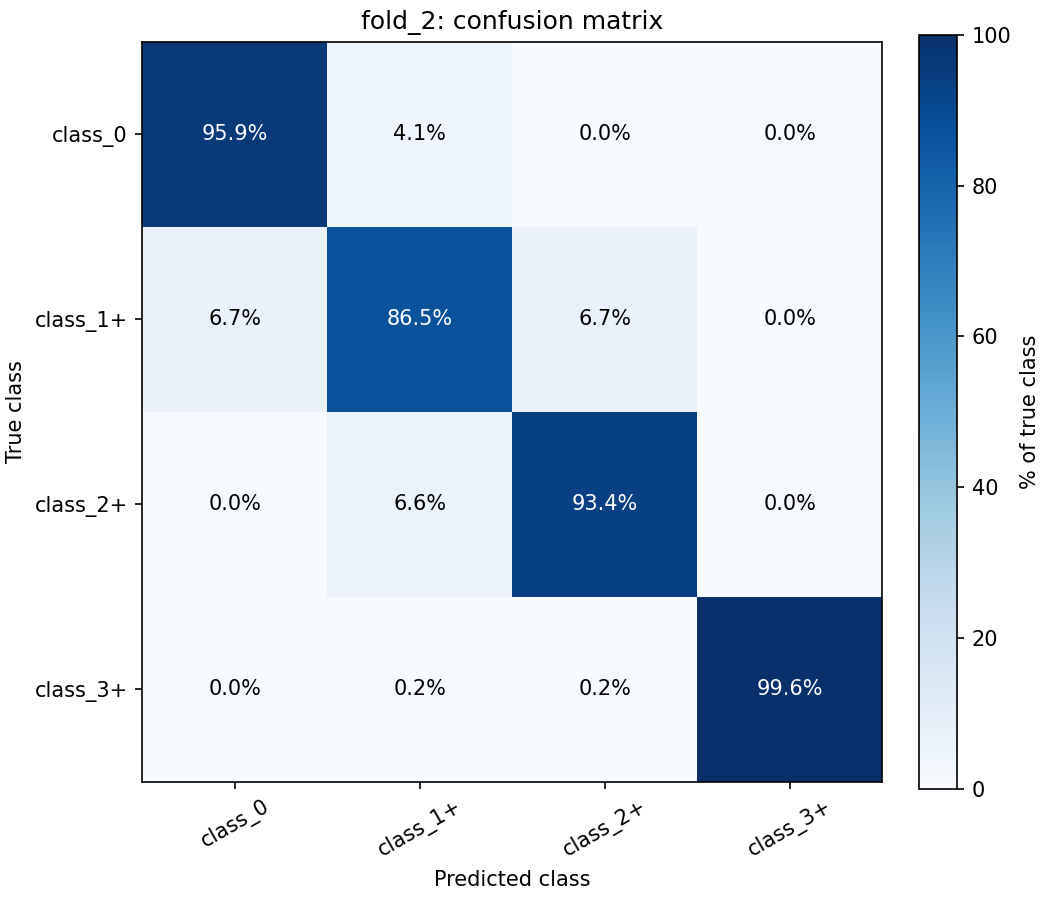

The table this chart was drawn from, first rows:
true / predicted, class_0, class_1+, class_2+, class_3+
class_0, 0.9587, 0.04125, 0.0, 0.0
class_1+, 0.06729, 0.8654, 0.06729, 0.0
class_2+, 0.0, 0.0663, 0.9337, 0.0
class_3+, 0.0, 0.001845, 0.001845, 0.9963
